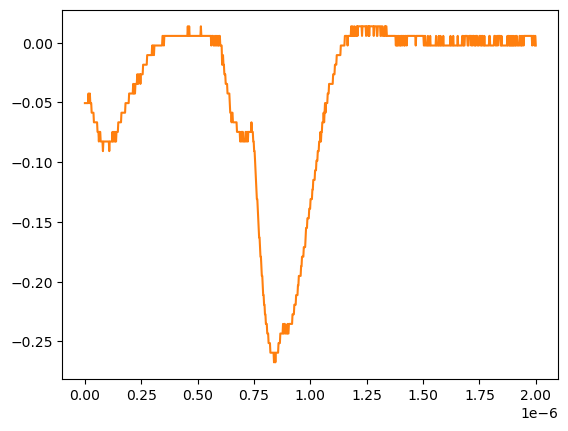

Data behind this chart, as committed beside it:
# KEYSIGHT TECHNOLOGIES, MSO-X 3024T, MY58262555, 07.30.2019051434
# time, 1
# 2024-07-24 15:42:58.523252
0.000000000000000000e+00, -5.055280000000000190e-02
2.002002002002001797e-09, -5.055280000000000190e-02
4.004004004004003593e-09, -5.055280000000000190e-02
6.006006006006005804e-09, -5.055280000000000190e-02
8.008008008008007187e-09, -5.055280000000000190e-02
1.001001001001000857e-08, -5.055280000000000190e-02
1.201201201201201161e-08, -5.055280000000000190e-02
1.401401401401401299e-08, -5.055280000000000190e-02
1.601601601601601437e-08, -4.251259999999999761e-02
1.801801801801801741e-08, -5.055280000000000190e-02
2.002002002002001714e-08, -5.055280000000000190e-02
2.202202202202202018e-08, -4.251259999999999761e-02
2.402402402402402322e-08, -5.055280000000000190e-02
2.602602602602602294e-08, -5.055280000000000190e-02
2.802802802802802598e-08, -5.055280000000000190e-02
3.003003003003002571e-08, -5.859299999999999925e-02
3.203203203203202875e-08, -5.859299999999999925e-02
3.403403403403403179e-08, -5.859299999999999925e-02
3.603603603603603482e-08, -5.859299999999999925e-02
3.803803803803803124e-08, -5.859299999999999925e-02
4.004004004004003428e-08, -6.663320000000000354e-02
4.204204204204203732e-08, -6.663320000000000354e-02
4.404404404404404036e-08, -6.663320000000000354e-02
4.604604604604604339e-08, -6.663320000000000354e-02
4.804804804804804643e-08, -6.663320000000000354e-02
5.005005005005004285e-08, -6.663320000000000354e-02
5.205205205205204589e-08, -6.663320000000000354e-02
5.405405405405404893e-08, -6.663320000000000354e-02
5.605605605605605196e-08, -7.467340000000000089e-02
5.805805805805805500e-08, -7.467340000000000089e-02
6.006006006006005142e-08, -7.467340000000000089e-02
6.206206206206205446e-08, -8.271359999999999824e-02
6.406406406406405750e-08, -7.467340000000000089e-02
6.606606606606606053e-08, -7.467340000000000089e-02
6.806806806806806357e-08, -7.467340000000000089e-02
7.007007007007006661e-08, -8.271359999999999824e-02
7.207207207207206965e-08, -8.271359999999999824e-02
7.407407407407407268e-08, -8.271359999999999824e-02
7.607607607607606249e-08, -8.271359999999999824e-02
7.807807807807806552e-08, -8.271359999999999824e-02
8.008008008008006856e-08, -9.075379999999999558e-02
8.208208208208207160e-08, -8.271359999999999824e-02
8.408408408408407464e-08, -8.271359999999999824e-02
8.608608608608607767e-08, -8.271359999999999824e-02
8.808808808808808071e-08, -8.271359999999999824e-02
9.009009009009008375e-08, -8.271359999999999824e-02
9.209209209209208679e-08, -8.271359999999999824e-02
9.409409409409408982e-08, -8.271359999999999824e-02
9.609609609609609286e-08, -8.271359999999999824e-02
9.809809809809808266e-08, -8.271359999999999824e-02
1.001001001001000857e-07, -8.271359999999999824e-02
1.021021021021020887e-07, -8.271359999999999824e-02
1.041041041041040918e-07, -8.271359999999999824e-02
1.061061061061060948e-07, -8.271359999999999824e-02
1.081081081081080979e-07, -9.075379999999999558e-02
1.101101101101101009e-07, -8.271359999999999824e-02
1.121121121121121039e-07, -8.271359999999999824e-02
1.141141141141141070e-07, -8.271359999999999824e-02
... 942 more rows
